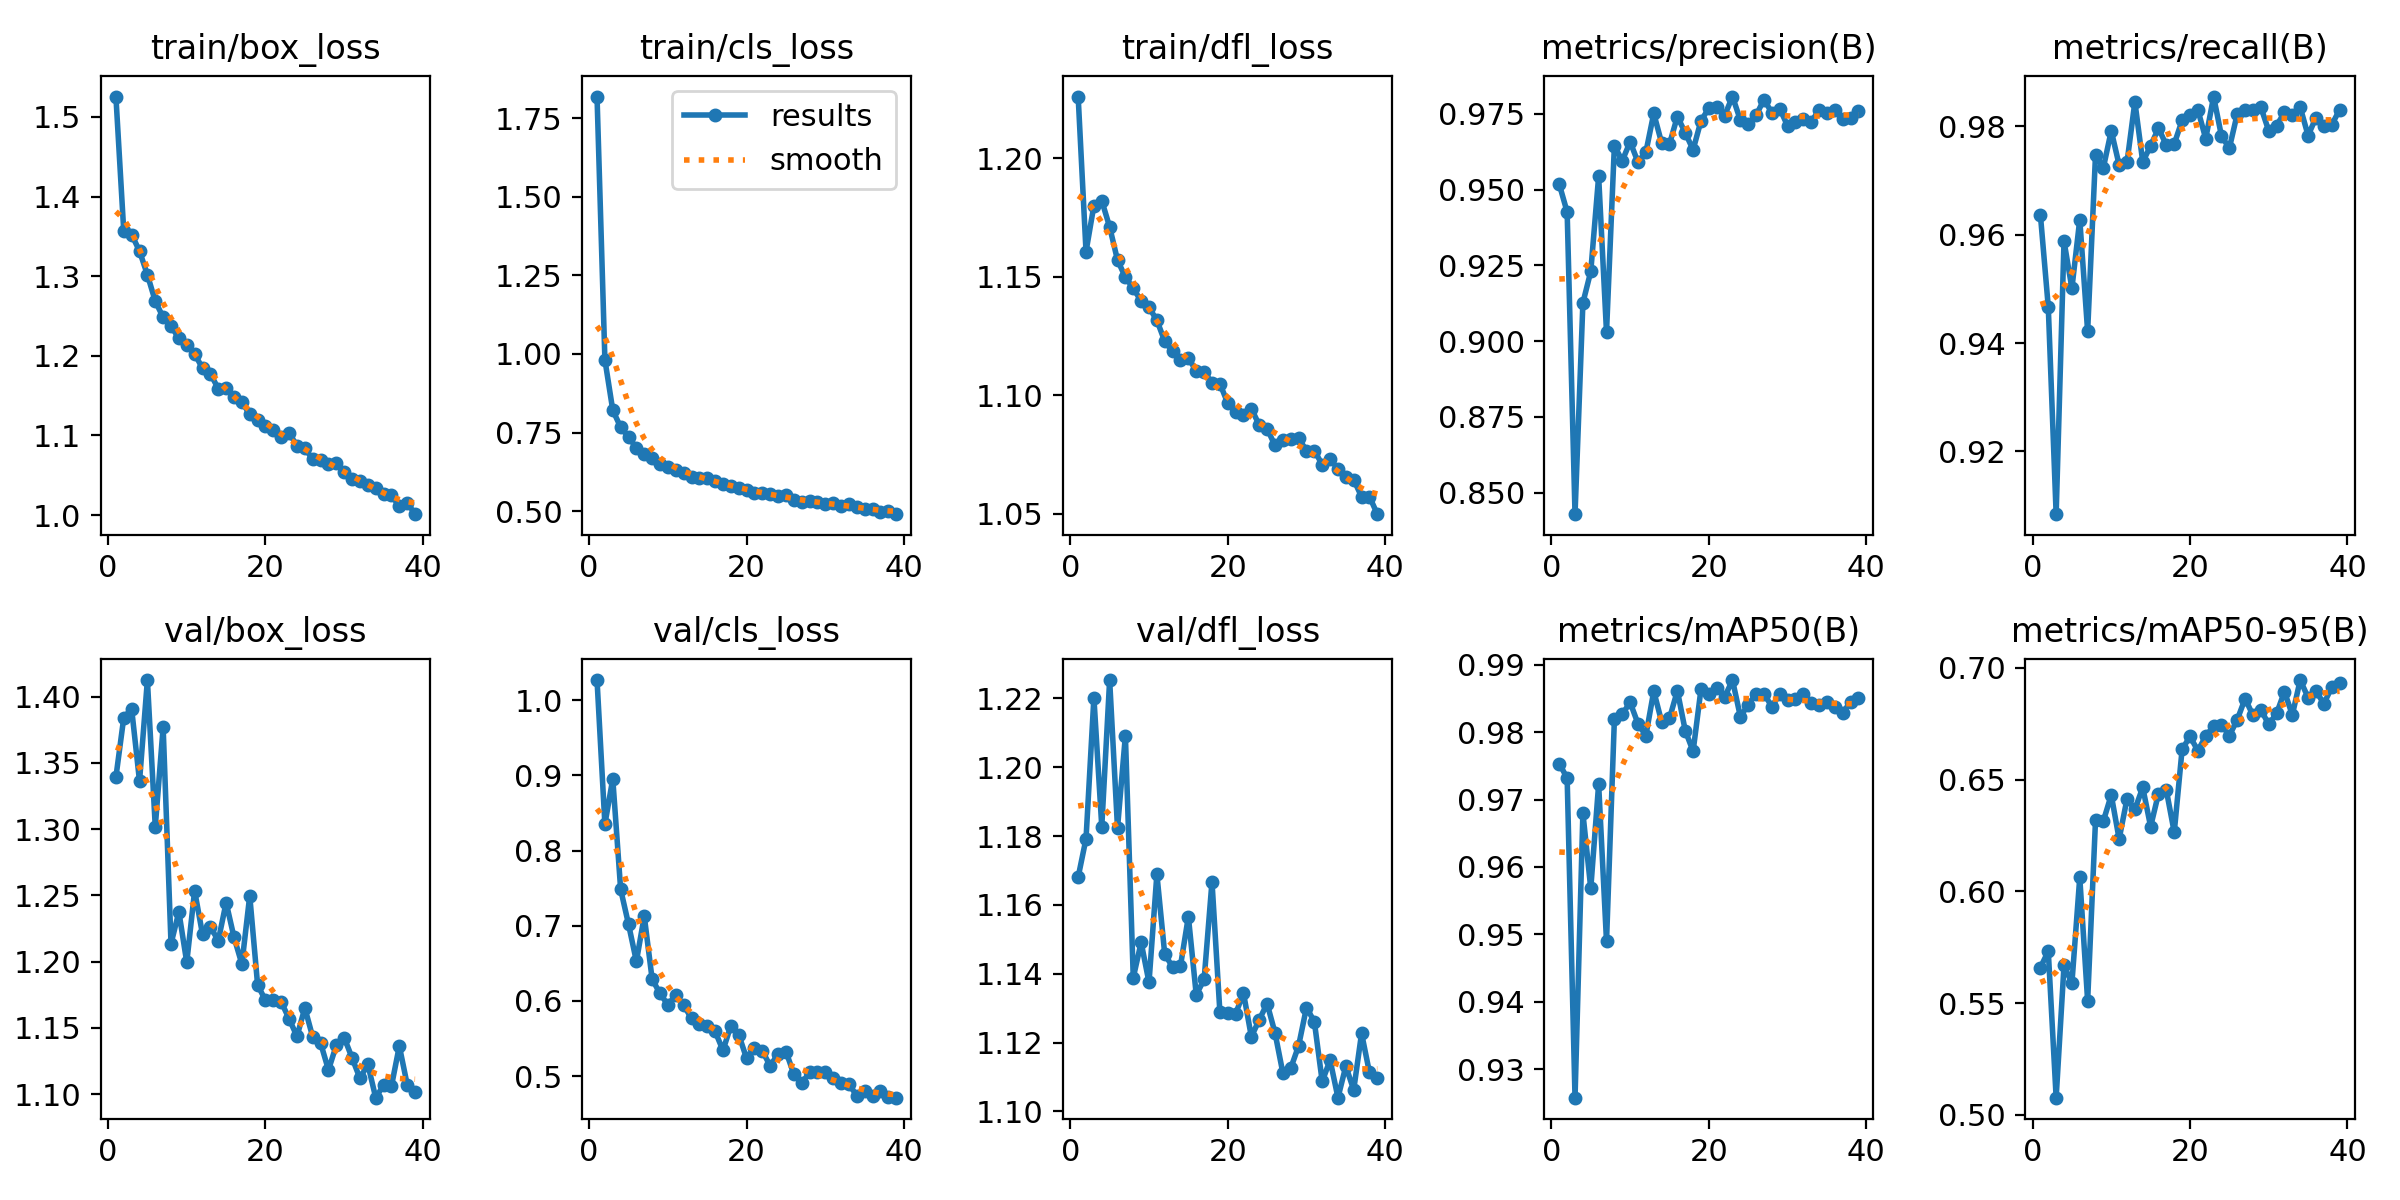

The table this chart was drawn from, first rows:
epoch, time, train/box_loss, train/cls_loss, train/dfl_loss, metrics/precision(B), metrics/recall(B), metrics/mAP50(B), metrics/mAP50-95(B), val/box_loss, val/cls_loss, val/dfl_loss, lr/pg0, lr/pg1, lr/pg2
1, 66.52, 1.526, 1.818, 1.226, 0.9518, 0.9637, 0.9753, 0.5659, 1.339, 1.027, 1.168, 0.0005525, 0.0005525, 0.0005525
2, 128.8, 1.356, 0.9813, 1.161, 0.9426, 0.9467, 0.9732, 0.5732, 1.384, 0.8349, 1.179, 0.001086, 0.001086, 0.001086
3, 191.5, 1.352, 0.8214, 1.18, 0.8429, 0.9084, 0.9258, 0.5077, 1.391, 0.8954, 1.22, 0.001598, 0.001598, 0.001598
4, 254.1, 1.332, 0.7669, 1.182, 0.9126, 0.9588, 0.968, 0.5669, 1.336, 0.7484, 1.183, 0.001568, 0.001568, 0.001568
5, 316.6, 1.302, 0.7363, 1.171, 0.923, 0.9501, 0.9568, 0.5589, 1.413, 0.702, 1.225, 0.001535, 0.001535, 0.001535
6, 379.6, 1.269, 0.7009, 1.157, 0.9544, 0.9628, 0.9723, 0.6062, 1.302, 0.6525, 1.182, 0.001502, 0.001502, 0.001502
7, 442.6, 1.248, 0.6822, 1.15, 0.903, 0.9422, 0.9489, 0.551, 1.377, 0.7128, 1.209, 0.001469, 0.001469, 0.001469
8, 505.3, 1.237, 0.6688, 1.145, 0.9645, 0.9747, 0.9819, 0.6318, 1.214, 0.6289, 1.139, 0.001436, 0.001436, 0.001436
9, 567.1, 1.222, 0.6512, 1.14, 0.9595, 0.9724, 0.9827, 0.6315, 1.238, 0.6098, 1.149, 0.001403, 0.001403, 0.001403
10, 630.3, 1.213, 0.6405, 1.137, 0.9658, 0.9792, 0.9844, 0.6431, 1.199, 0.5947, 1.137, 0.00137, 0.00137, 0.00137
11, 693.1, 1.202, 0.6317, 1.132, 0.959, 0.9729, 0.9813, 0.6234, 1.254, 0.6078, 1.169, 0.001337, 0.001337, 0.001337
12, 755.9, 1.184, 0.6218, 1.123, 0.9623, 0.9734, 0.9795, 0.6414, 1.221, 0.5943, 1.146, 0.001304, 0.001304, 0.001304
13, 819, 1.177, 0.61, 1.119, 0.9752, 0.9845, 0.9861, 0.6366, 1.227, 0.5766, 1.142, 0.001271, 0.001271, 0.001271
14, 881.5, 1.159, 0.6054, 1.115, 0.9654, 0.9734, 0.9816, 0.6465, 1.216, 0.569, 1.142, 0.001238, 0.001238, 0.001238
15, 943.1, 1.159, 0.6049, 1.116, 0.965, 0.9764, 0.9821, 0.629, 1.245, 0.5662, 1.157, 0.001205, 0.001205, 0.001205
16, 1006, 1.148, 0.5961, 1.11, 0.9741, 0.9797, 0.9861, 0.6437, 1.218, 0.5594, 1.134, 0.001172, 0.001172, 0.001172
17, 1069, 1.142, 0.5864, 1.11, 0.9688, 0.9765, 0.9802, 0.6452, 1.198, 0.5341, 1.138, 0.001139, 0.001139, 0.001139
18, 1132, 1.126, 0.5799, 1.105, 0.9631, 0.9767, 0.9772, 0.6264, 1.25, 0.567, 1.167, 0.001106, 0.001106, 0.001106
19, 1196, 1.12, 0.5735, 1.105, 0.9727, 0.9811, 0.9864, 0.6635, 1.182, 0.5549, 1.129, 0.001073, 0.001073, 0.001073
20, 1258, 1.112, 0.5667, 1.097, 0.9769, 0.9821, 0.9857, 0.6693, 1.171, 0.5234, 1.129, 0.00104, 0.00104, 0.00104
21, 1319, 1.106, 0.5587, 1.093, 0.9774, 0.983, 0.9865, 0.663, 1.171, 0.5371, 1.128, 0.001007, 0.001007, 0.001007
22, 1381, 1.098, 0.5582, 1.092, 0.9744, 0.9777, 0.9852, 0.6694, 1.17, 0.5333, 1.134, 0.0009739, 0.0009739, 0.0009739
23, 1443, 1.103, 0.556, 1.094, 0.9807, 0.9855, 0.9877, 0.674, 1.157, 0.5134, 1.122, 0.0009409, 0.0009409, 0.0009409
24, 1507, 1.087, 0.5497, 1.087, 0.973, 0.9782, 0.9823, 0.6745, 1.144, 0.5297, 1.127, 0.0009078, 0.0009078, 0.0009078
25, 1569, 1.084, 0.55, 1.086, 0.9715, 0.976, 0.984, 0.6696, 1.165, 0.5326, 1.131, 0.0008748, 0.0008748, 0.0008748
26, 1630, 1.07, 0.5351, 1.079, 0.9745, 0.9823, 0.9857, 0.6768, 1.143, 0.5025, 1.123, 0.0008418, 0.0008418, 0.0008418
27, 1692, 1.069, 0.5281, 1.081, 0.9797, 0.9829, 0.9857, 0.6862, 1.139, 0.4905, 1.111, 0.0008088, 0.0008088, 0.0008088
28, 1755, 1.064, 0.5313, 1.082, 0.9754, 0.983, 0.9838, 0.6788, 1.118, 0.5049, 1.113, 0.0007758, 0.0007758, 0.0007758
29, 1819, 1.066, 0.5281, 1.082, 0.9768, 0.9835, 0.9856, 0.6813, 1.137, 0.5055, 1.119, 0.0007428, 0.0007428, 0.0007428
30, 1883, 1.054, 0.5244, 1.077, 0.971, 0.9792, 0.9848, 0.6747, 1.143, 0.5051, 1.13, 0.0007098, 0.0007098, 0.0007098
31, 1946, 1.046, 0.5259, 1.077, 0.9724, 0.9801, 0.9849, 0.6796, 1.127, 0.4978, 1.126, 0.0006768, 0.0006768, 0.0006768
32, 2009, 1.042, 0.5165, 1.071, 0.9732, 0.9826, 0.9857, 0.6893, 1.112, 0.4904, 1.109, 0.0006438, 0.0006438, 0.0006438
33, 2072, 1.038, 0.5222, 1.073, 0.9725, 0.9821, 0.9843, 0.679, 1.122, 0.4889, 1.115, 0.0006108, 0.0006108, 0.0006108
34, 2135, 1.034, 0.5148, 1.069, 0.9761, 0.9835, 0.9841, 0.6945, 1.097, 0.4739, 1.104, 0.0005778, 0.0005778, 0.0005778
35, 2198, 1.026, 0.5065, 1.066, 0.9754, 0.9783, 0.9845, 0.6867, 1.107, 0.4801, 1.113, 0.0005448, 0.0005448, 0.0005448
36, 2259, 1.025, 0.5058, 1.064, 0.9762, 0.9816, 0.9838, 0.6897, 1.106, 0.474, 1.106, 0.0005118, 0.0005118, 0.0005118
37, 2323, 1.011, 0.4967, 1.057, 0.9731, 0.9801, 0.9829, 0.6839, 1.136, 0.4796, 1.123, 0.0004788, 0.0004788, 0.0004788
38, 2386, 1.016, 0.4993, 1.057, 0.9735, 0.9803, 0.9845, 0.6913, 1.107, 0.4725, 1.111, 0.0004458, 0.0004458, 0.0004458
39, 2450, 1.001, 0.4906, 1.05, 0.9758, 0.983, 0.985, 0.6933, 1.102, 0.4712, 1.11, 0.0004127, 0.0004127, 0.0004127
